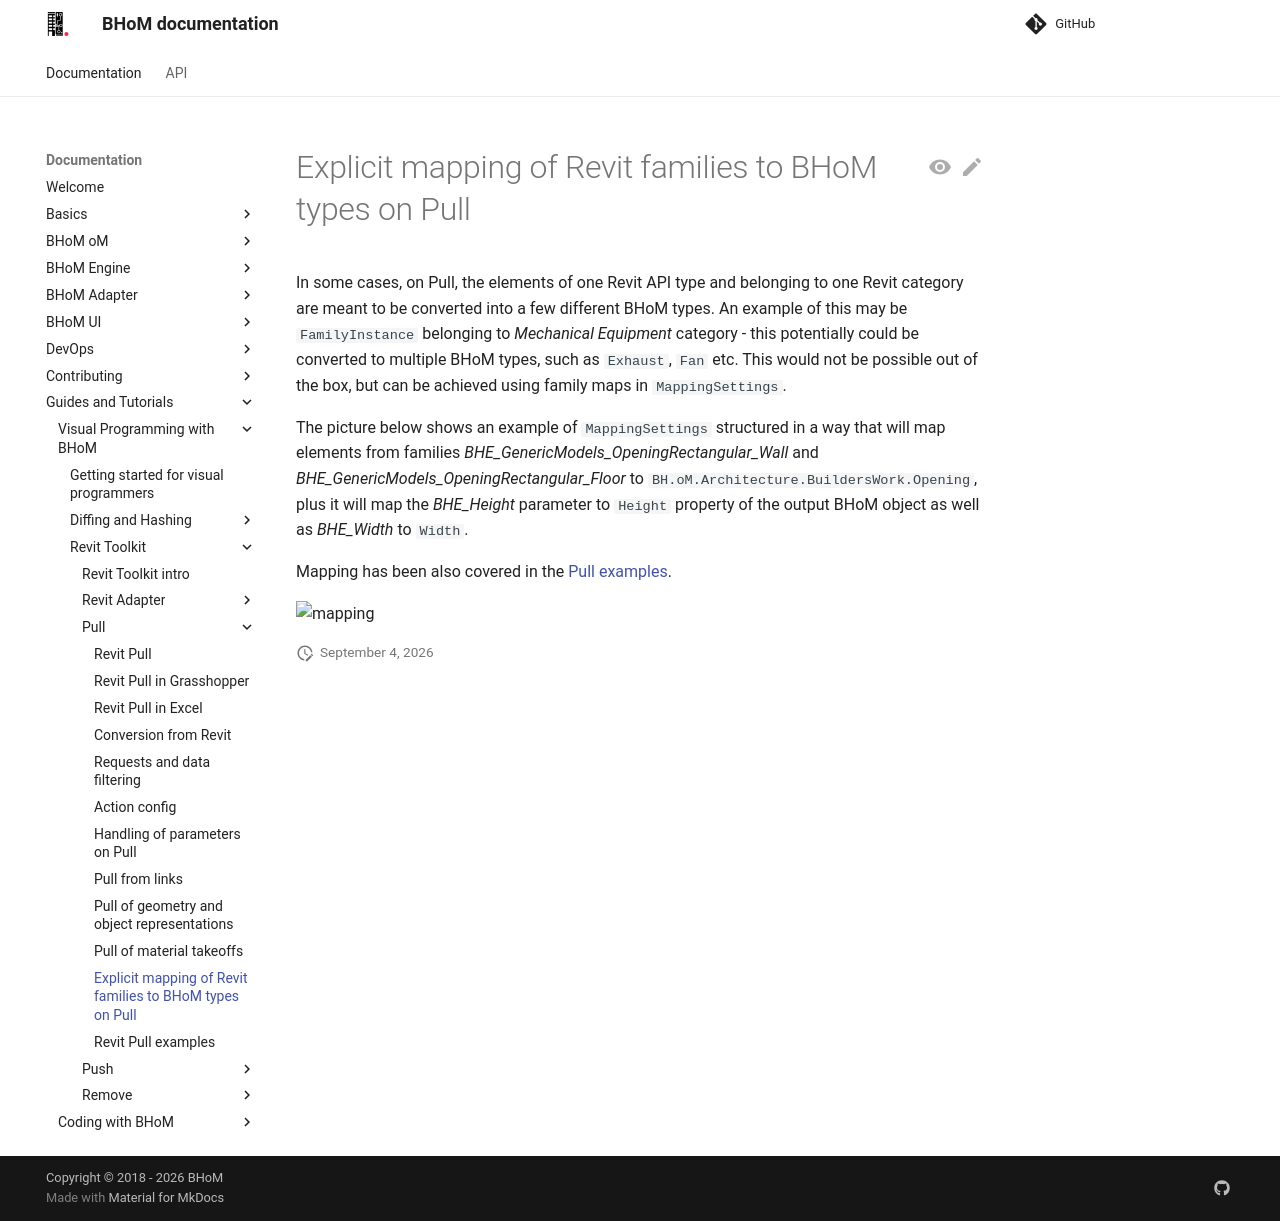

repository: BHoM/documentation · page: Guides-and-Tutorials/Visual-Programming-with-BHoM/Revit Toolkit/Pull/Family and Type Mapping/index.html · generator: mkdocs

# Explicit mapping of Revit families to BHoM types on Pull

In some cases, on Pull, the elements of one Revit API type and belonging to one Revit category are meant to be converted into a few different BHoM types. An example of this may be `FamilyInstance` belonging to _Mechanical Equipment_ category - this potentially could be converted to multiple BHoM types, such as `Exhaust`, `Fan` etc. This would not be possible out of the box, but can be achieved using family maps in `MappingSettings`.

The picture below shows an example of `MappingSettings` structured in a way that will map elements from families _BHE_GenericModels_OpeningRectangular_Wall_ and _BHE_GenericModels_OpeningRectangular_Floor_ to `BH.oM.Architecture.BuildersWork.Opening`, plus it will map the _BHE_Height_ parameter to `Height` property of the output BHoM object as well as _BHE_Width_ to `Width`.

Mapping has been also covered in the [Pull examples](../Pull Examples#mapping-parameters-on-pull).

![mapping](https://user-images.githubusercontent.com/26874773/134541156-0c7c87aa-a0af-4294-8799-9245387c72c4.png)
